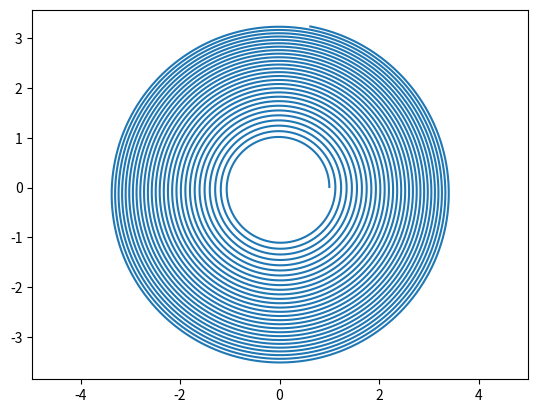

Source code (Python):
    
##Milestone 1 Kepler usando Euler explícito


from numpy import array, zeros
import matplotlib.pyplot as plt

U = array( [1, 0, 0, 1] )  #Condición inicial de la ecuación diferncial
n=65000                    #Número de pasos de tiempo
dt=0.01                   #Paso de tiempo 

x = array( zeros(n) )     #Posición x del vector de posición   
y = array( zeros(n))      #Posición y del vector de posición

x[0] = U[0]                 #Asigno el primer valor de la x del vector de posición al primer valor de la condición inicial de u en x
y[0] = U[1]                 #Asigno el primer valor de la y del vector de posición al primer valor de la condición inicial de u en y


def F_Kepler(U):            #Programa con el paradigma funcional 
   
   
   
   x, y, Vx, Vy = U[0], U[1], U[2], U[3]
   mr = (x**2 + y**2)**1.5
   
   
   return array( [Vx , Vy , -x/mr, -y/mr] )




for i in range(0,n):

    F = array( [ U[2], U[3], -U[0]/(U[0]**2+U[1]**2)**1.5 , -U[1]/( U[0]**2 + U[1]**2)**1.5] )  #Froumula de F=[dot(rx), dot(ry), dot(dot(rx)), dot(dot(ry))] velocidad en x y en y, aceleración en x y en y

    F_f=F_Kepler(U)         #Llamada a la función del paradigma funcional

    U = U + dt * F_f

    x[i] = U[0]           #Meto las nueva componente calculada de la coordenada x en la matrix de x
    y[i] = U[1]           #Meto la nuueva componente calculada de la coordenada y en la matrix de y

plt.axis('equal')
plt.plot(x,y)
plt.show()


def Euler(U, dt, t, F):

    return U + dt * F(U,t)